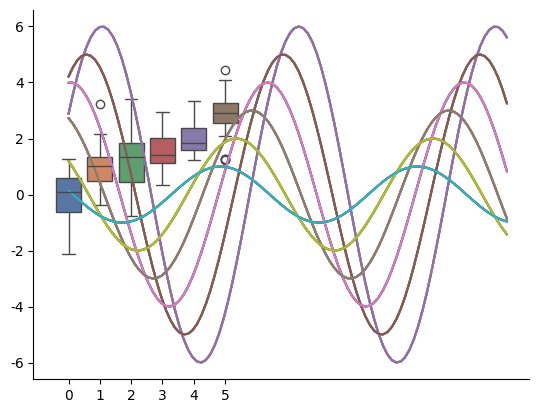

Python code for this plot:
# -*-coding:utf-8-*-
# 2021/8/15

import seaborn as sns
import numpy as np
import matplotlib as mpl
import matplotlib.pyplot as plt

def sinplot(filp=1):
    x = np.linspace(0, 14, 100)
    for i in range(1, 7):
        plt.plot(x, np.sin(x + i * 0.5) * (7 - i) * filp)

### plt 绘制
sinplot()
plt.show()

### seaborn
sns.set()
sinplot()
plt.show()
# 设置风格 只有横线
sns.set_style('whitegrid')
data = np.random.normal(size=(20,6))+np.arange(6)/2
sns.boxplot(data=data)
plt.show()

# 没有刻度线
sns.set_style('dark')
sinplot()
plt.show()

# 设置白色背景
sns.set_style('white')
sinplot()
plt.show()

# x 和 y 添加 横线标注
sns.set_style('ticks')
sinplot()
sns.despine() #
plt.show()